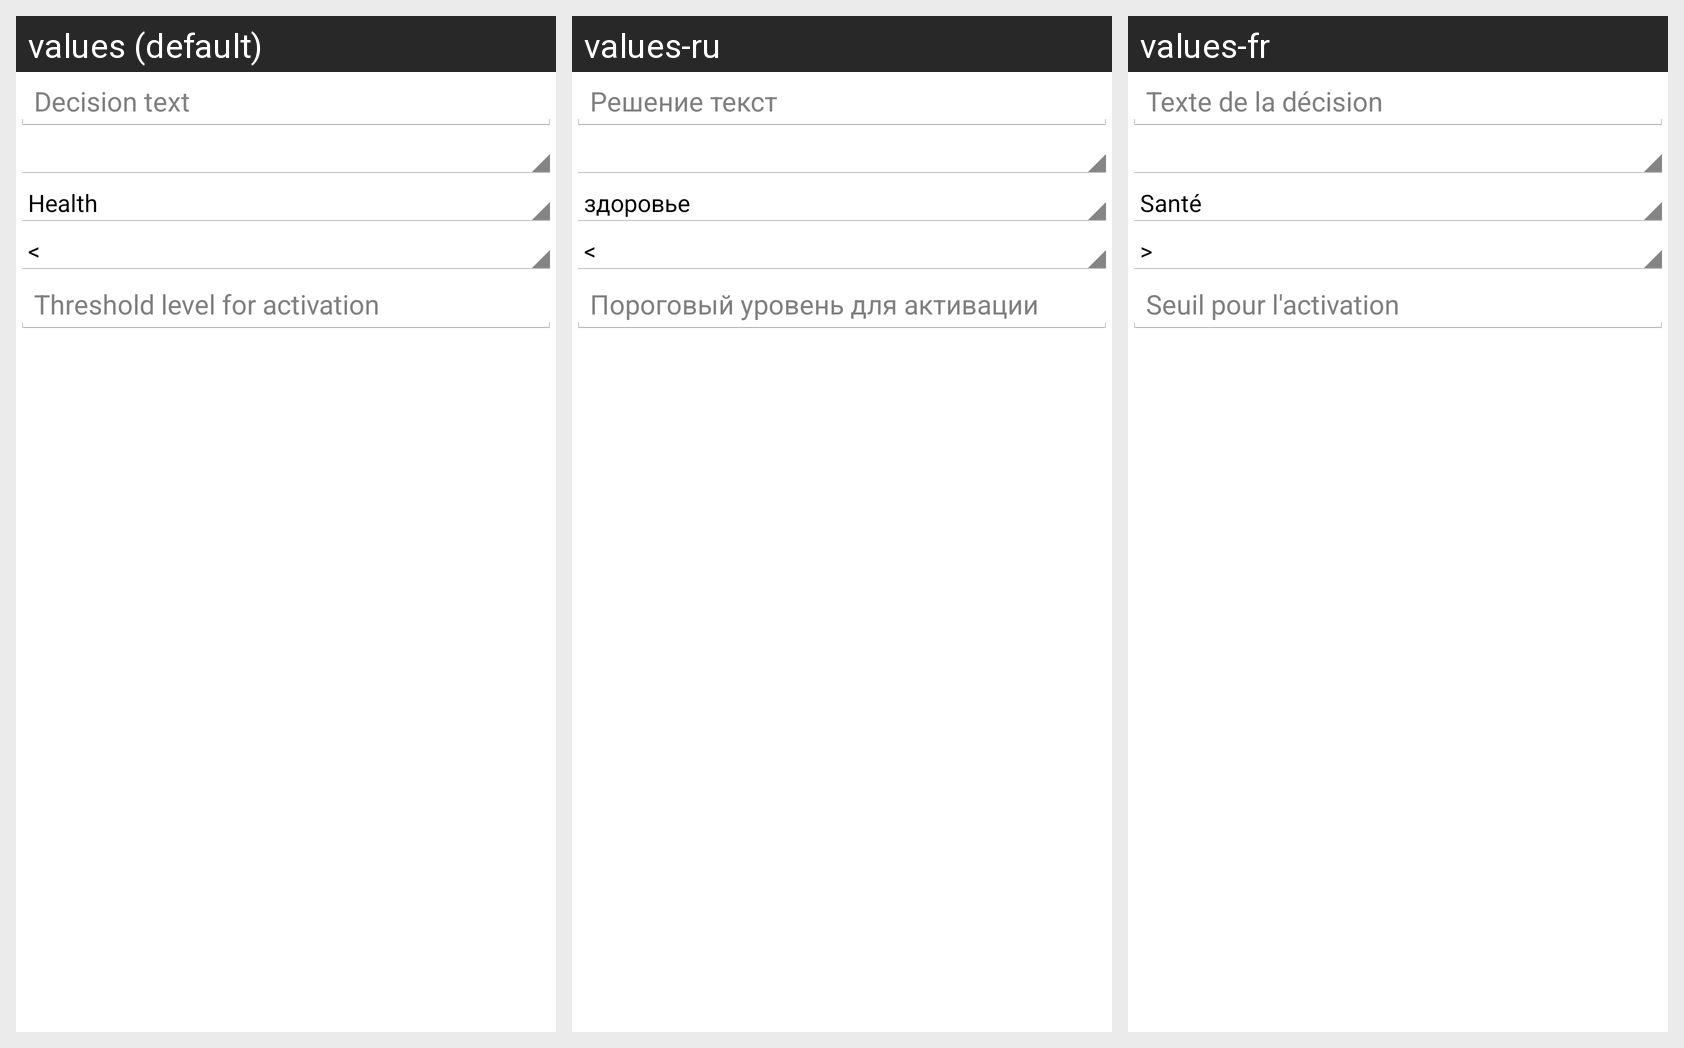

For this localized Android screen grid, give each drawn string resource with its value in every locale shown.
Android screen res/layout/edit_conditionals_dialog.xml rendered under 3 locales, left to right: values (default), values-ru, values-fr. Device: Nexus 5 (rendered at 1080×1920; each locale shown at half size, 540×960, under a caption strip naming it); theme AppTheme.
Strings drawn on this screen, with the default value and each locale's value (text and hints the layout hard-codes, and strings that could not be matched under every locale, appear in the picture but are not listed):

decisionText
  values: Decision text
  values-ru: Решение текст
  values-fr: Texte de la décision

threshold
  values: Threshold level for activation
  values-ru: Пороговый уровень для активации
  values-fr: Seuil pour l'activation
